Photos from the image-classification dataset "dataset_split" in the GitHub repository Ibad2004/plant_Disease_detection. Its 15 classes are: pepper bell bacterial spot, pepper bell healthy, potato early blight, potato late blight, potato healthy, tomato bacterial spot, tomato early blight, tomato late blight, tomato leaf mold, tomato septoria leaf spot, tomato two-spotted spider mite, tomato target spot, tomato yellow leaf curl virus, tomato mosaic virus, tomato healthy.

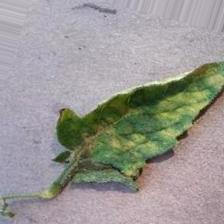
Label: tomato leaf mold

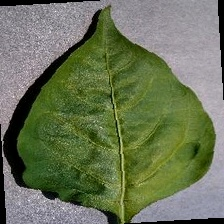
Label: pepper bell healthy

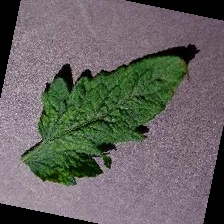
Label: tomato mosaic virus

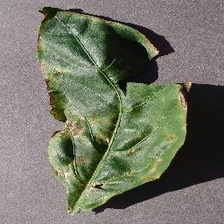
Label: pepper bell bacterial spot

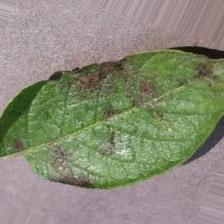
Label: potato late blight

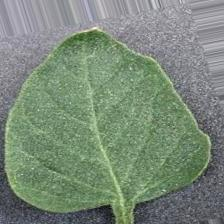
Label: tomato healthy
